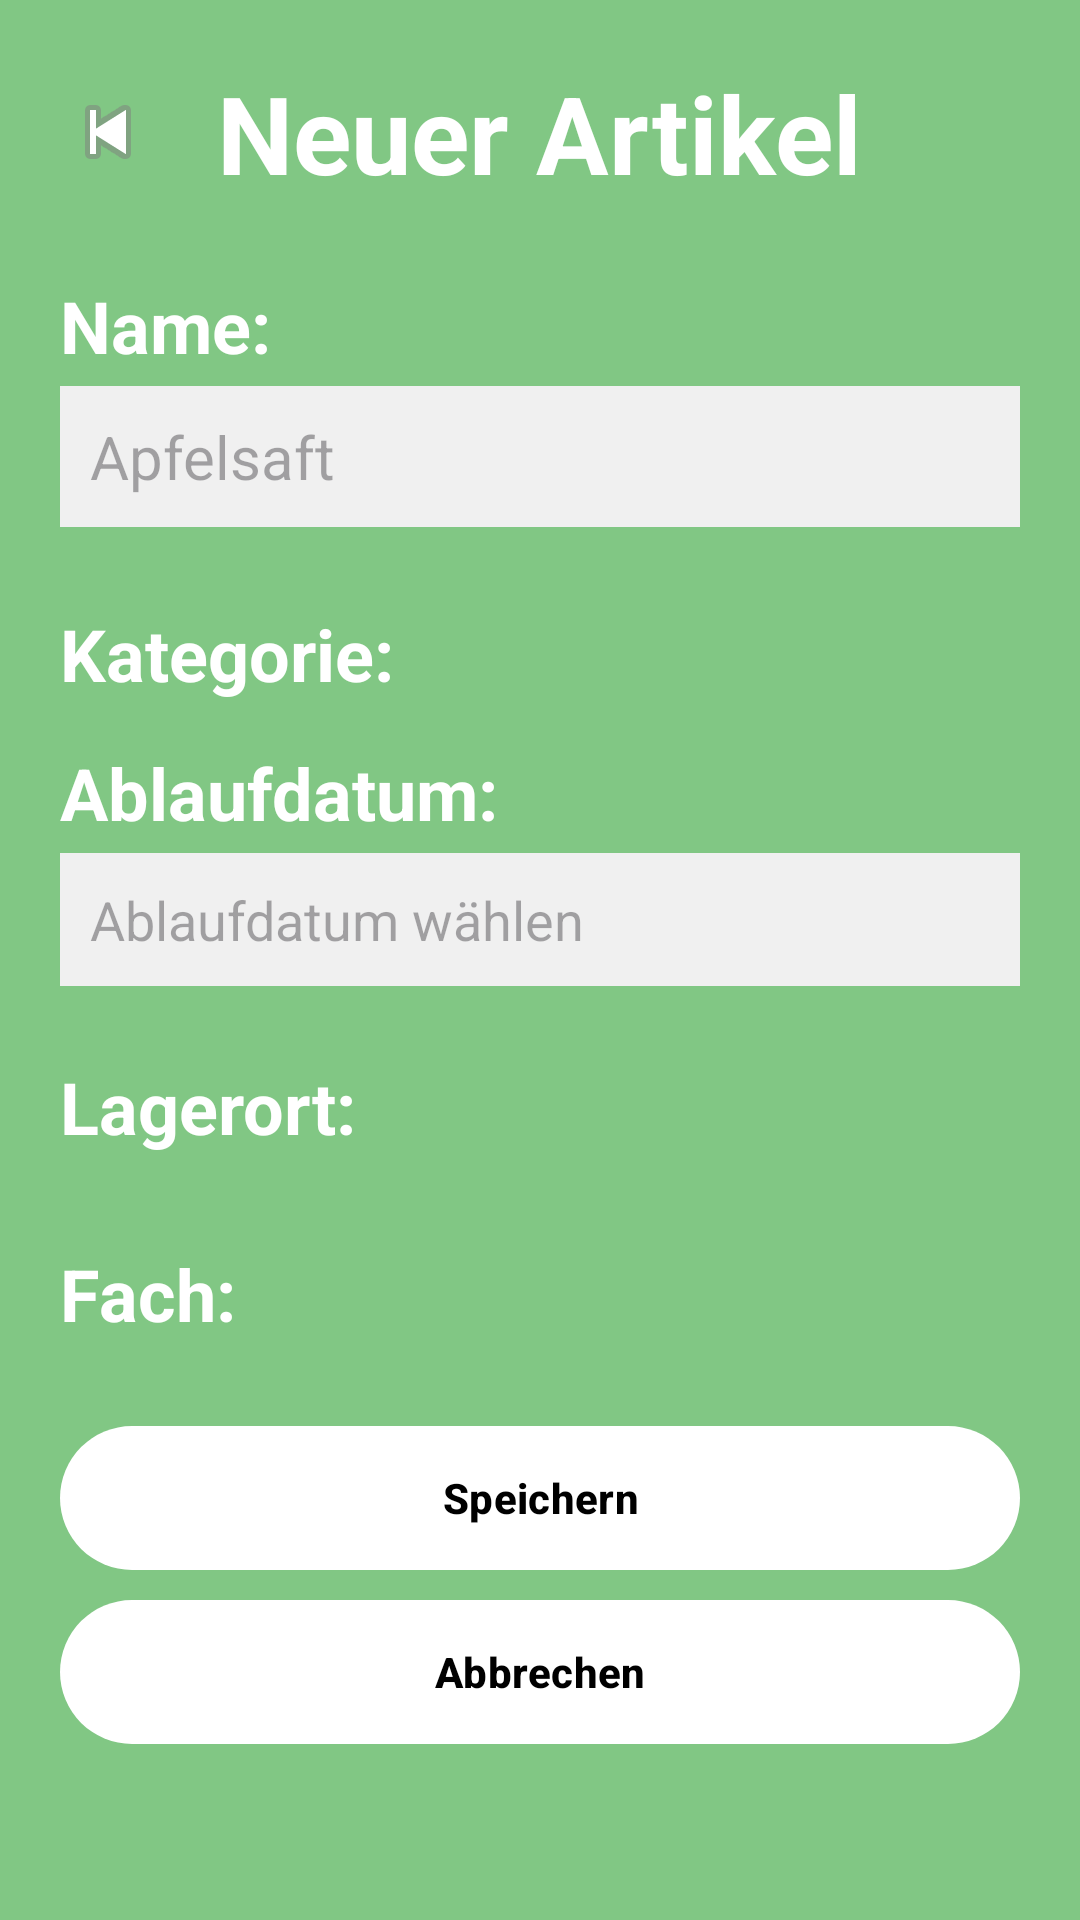

Android layout source for this screen:
<!-- AndroidManifest.xml: application theme Theme.WasDa -->
<!-- res/layout/activity_create_article.xml -->
<?xml version="1.0" encoding="utf-8"?>
<ScrollView xmlns:android="http://schemas.android.com/apk/res/android"
    xmlns:app="http://schemas.android.com/apk/res-auto"
    android:layout_width="match_parent"
    android:layout_height="match_parent"
    android:background="#81c784"
    android:padding="20dp"
    android:id="@+id/main">

    <LinearLayout
        android:layout_width="match_parent"
        android:layout_height="wrap_content"
        android:orientation="vertical">


        <RelativeLayout
            android:layout_width="match_parent"
            android:layout_height="wrap_content"
            android:layout_marginBottom="24dp">

            <ImageButton
                android:id="@+id/backButton"
                android:layout_width="wrap_content"
                android:layout_height="wrap_content"
                android:background="@android:color/transparent"
                android:src="@android:drawable/ic_media_previous"
                android:contentDescription="Zurück"
                android:layout_alignParentStart="true"
                android:layout_centerVertical="true" />

            <TextView
                android:id="@+id/titleText"
                android:layout_width="wrap_content"
                android:layout_height="wrap_content"
                android:text="Neuer Artikel"
                android:textSize="36sp"
                android:textStyle="bold"
                android:textColor="@android:color/white"
                android:layout_centerInParent="true" />
        </RelativeLayout>


        <TextView
            android:layout_width="match_parent"
            android:layout_height="wrap_content"
            android:text="Name:"
            android:textSize="24sp"
            android:textStyle="bold"
            android:textColor="@android:color/white"
            android:layout_marginBottom="4dp" />

        <EditText
            android:id="@+id/editName"
            android:layout_width="match_parent"
            android:layout_height="wrap_content"
            android:hint="Apfelsaft"
            android:textSize="20sp"
            android:layout_marginBottom="16dp"
            android:background="#f0f0f0"
            android:padding="10dp" />


        <TextView
            android:layout_width="match_parent"
            android:layout_height="wrap_content"
            android:text="Kategorie:"
            android:textSize="24sp"
            android:textStyle="bold"
            android:textColor="@android:color/white"
            android:layout_marginTop="10dp"
            android:layout_marginBottom="4dp" />

        <Spinner
            android:id="@+id/spinnerKategorie"
            android:layout_width="match_parent"
            android:layout_height="wrap_content"
            android:layout_marginBottom="10dp"
            android:background="#f0f0f0" />



        <TextView
            android:layout_width="match_parent"
            android:layout_height="wrap_content"
            android:text="Ablaufdatum:"
            android:textSize="24sp"
            android:textStyle="bold"
            android:textColor="@android:color/white"
            android:layout_marginBottom="4dp" />

        <EditText
            android:id="@+id/editDate"
            android:layout_width="match_parent"
            android:layout_height="wrap_content"
            android:hint="Ablaufdatum wählen"
            android:focusable="true"
            android:clickable="true"
            android:background="#f0f0f0"
            android:padding="10dp" />


        <TextView
            android:layout_width="match_parent"
            android:layout_height="wrap_content"
            android:text="Lagerort:"
            android:textSize="24sp"
            android:textStyle="bold"
            android:textColor="@android:color/white"
            android:layout_marginBottom="4dp"
            android:layout_marginTop="24dp" />


        <Spinner
            android:id="@+id/spinnerLagerOrt"
            android:layout_width="match_parent"
            android:layout_height="wrap_content"
            android:layout_marginBottom="10dp"
            android:background="#f0f0f0" />

        <TextView
            android:layout_width="match_parent"
            android:layout_height="wrap_content"
            android:text="Fach:"
            android:textSize="24sp"
            android:textStyle="bold"
            android:textColor="@android:color/white"
            android:layout_marginBottom="4dp"
            android:layout_marginTop="16dp" />

        <Spinner
            android:id="@+id/spinnerFach"
            android:layout_width="match_parent"
            android:layout_height="wrap_content"
            android:background="#f0f0f0"
            android:layout_marginBottom="24dp"/>


        <com.google.android.material.button.MaterialButton
            android:id="@+id/btnSave"
            android:layout_width="match_parent"
            android:layout_height="wrap_content"
            android:text="Speichern"
            android:background="@drawable/rounded_button"
            app:backgroundTint="@color/white"
            android:textColor="@color/black"
            android:textStyle="bold" />

        <com.google.android.material.button.MaterialButton
            android:id="@+id/btnCancel"
            android:layout_width="match_parent"
            android:layout_height="wrap_content"
            android:text="Abbrechen"
            android:background="@drawable/rounded_button"
            app:backgroundTint="@color/white"
            android:textColor="@color/black"
            android:textStyle="bold"
            android:layout_marginTop="10dp"/>
    </LinearLayout>
</ScrollView>
<!-- resources referenced by this layout -->
<resources>
  <!-- drawable rounded_button (drawable) -->
  <shape xmlns:android="http://schemas.android.com/apk/res/android"
      android:shape="rectangle">
      <solid android:color="#C12020" /> 
      <corners android:radius="75dp" />
      <padding
          android:left="10dp"
          android:top="10dp"
          android:right="10dp"
          android:bottom="10dp" />
  </shape>
  <style name="Theme.WasDa" parent="Base.Theme.WasDa" />
  <style name="Base.Theme.WasDa" parent="Theme.Material3.DayNight.NoActionBar">
          
          
      </style>
  <!-- not gathered from this repository: default colours our renderer supplied (Android Studio template values) -->
  <color name="black">#FF000000</color>
  <color name="white">#FFFFFFFF</color>
</resources>
